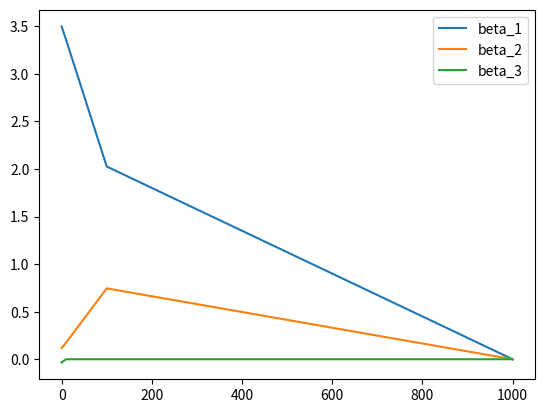

This figure's Python source:
import numpy as np
import pandas as pd
import matplotlib.pyplot as plt

rng = np.random.default_rng(42)

n = 100

x1 = rng.normal(size=n)
x2 = x1 + rng.normal(0, 0.1, n)
x3 = rng.normal(size=n)

X = np.column_stack([x1, x2, x3])

y = (
    3
    + 2*x1
    + 1.5*x2
    + rng.normal(0, 1, n)
)

def soft_threshold(z, t):
    return np.select([z>t,np.abs(z)<=t],[z-t,0],z+t)

def lasso_coordinate_descent(
    X, y, lam=1.0, max_iter=10000, tol=1e-8
):
    if (lam<0) or (max_iter<1) or (tol<=0) or (X.ndim!=2) or (y.ndim!=1) or (len(X)!=len(y)):
        raise ValueError
    X_c = X-np.mean(X,axis = 0)
    y_c = y-np.mean(y)
    beta = np.zeros(X_c.shape[1])
    for i in range(max_iter):
        difference = []
        for j in range(X_c.shape[1]):
            r_j = y_c - X_c@beta + X_c[:,j]*beta[j]
            rho_j = X_c[:,j].T@r_j
            a_j = X_c[:,j].T@X_c[:,j]
            difference.append(np.abs(beta[j] - (soft_threshold(rho_j,lam/2))/a_j))
            beta[j] = (soft_threshold(rho_j,lam/2))/a_j
        if np.all(np.array(difference) < tol):
            break
    b = np.mean(y)-np.mean(X,axis = 0)@beta
    return (beta,b,i+1)

lambdas = [0, 0.1, 1, 10, 100, 1000]
beta_1 = []
beta_2 = []
beta_3 = []
Intercept = []
n_zero = []
for lam in lambdas:
    beta,intercept,n_iter = lasso_coordinate_descent(X,y,lam)
    beta_1.append(beta[0])
    beta_2.append(beta[1])
    beta_3.append(beta[2])
    Intercept.append(intercept)
    n_zero.append(np.sum(np.abs(beta)<10e-6))
df = pd.DataFrame({"lambda":lambdas,"intercept":Intercept,"beta_1":beta_1,"beta_2":beta_2,"beta_3":beta_3,"n_zero":n_zero})
print(df)

plt.figure()
plt.plot(df["lambda"],df["beta_1"],label = "beta_1")
plt.plot(df["lambda"],df["beta_2"],label = "beta_2")
plt.plot(df["lambda"],df["beta_3"],label = "beta_3")
plt.legend()
plt.show()
